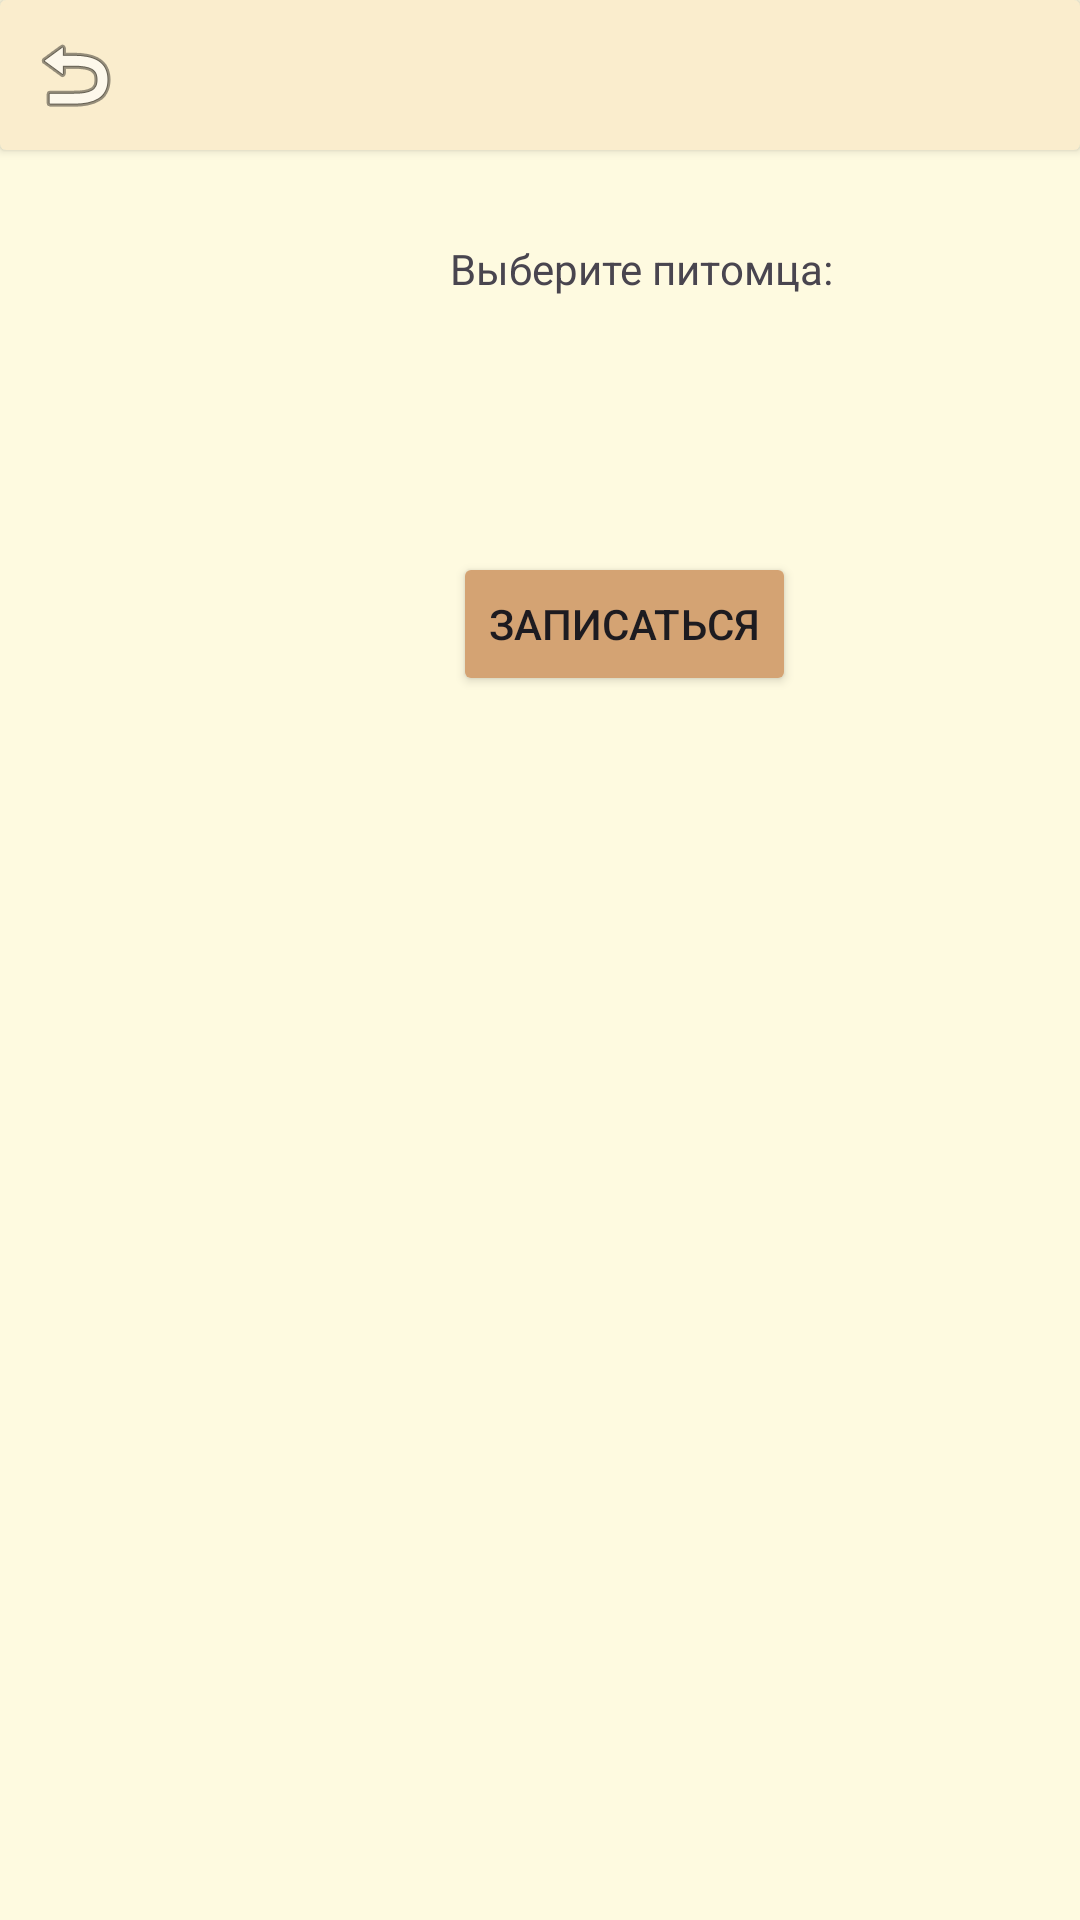

Android layout source for this screen:
<!-- AndroidManifest.xml: application theme Theme.Pet_Pawtrol -->
<!-- res/layout/fragment_make_an_appointment.xml -->
<?xml version="1.0" encoding="utf-8"?>
<androidx.constraintlayout.widget.ConstraintLayout xmlns:android="http://schemas.android.com/apk/res/android"
    xmlns:app="http://schemas.android.com/apk/res-auto"
    xmlns:tools="http://schemas.android.com/tools"
    android:layout_width="match_parent"
    android:layout_height="match_parent"
    tools:context=".fragments.MakeAnAppointmentFragment">

    <ImageView
        android:id="@+id/imageView4"
        android:layout_width="450dp"
        android:layout_height="881dp"
        android:background="@color/backColor"
        android:backgroundTint="@color/backColor"
        app:layout_constraintEnd_toEndOf="parent"
        app:layout_constraintHorizontal_bias="0.666"
        app:layout_constraintStart_toStartOf="parent"
        app:srcCompat="@null"
        tools:layout_editor_absoluteY="-48dp" />

    <TextView
        android:id="@+id/tvPets"
        android:layout_width="wrap_content"
        android:layout_height="wrap_content"
        android:layout_marginStart="150dp"
        android:layout_marginTop="30dp"
        android:text="Выберите питомца:"
        app:layout_constraintStart_toStartOf="parent"
        app:layout_constraintTop_toBottomOf="@+id/cardView4" />

    <Spinner
        android:id="@+id/spPets"
        android:layout_width="300dp"
        android:layout_height="wrap_content"
        android:layout_marginStart="-100dp"
        android:layout_marginTop="25dp"
        android:background="@color/white"
        app:layout_constraintStart_toStartOf="@+id/tvPets"
        app:layout_constraintTop_toBottomOf="@+id/tvPets" />

    <Button
        android:id="@+id/makeButton"
        android:layout_width="wrap_content"
        android:layout_height="wrap_content"
        android:layout_marginTop="60dp"
        android:layout_marginEnd="85dp"
        android:backgroundTint="@color/buttonColor"
        android:text="Записаться"
        app:cornerRadius="10dp"
        app:layout_constraintEnd_toEndOf="@+id/spPets"
        app:layout_constraintTop_toBottomOf="@+id/spPets" />

    <androidx.cardview.widget.CardView
        android:id="@+id/cardView4"
        android:layout_width="0dp"
        android:layout_height="wrap_content"
        android:backgroundTint="@color/cardColor"
        app:layout_constraintEnd_toEndOf="parent"
        app:layout_constraintStart_toStartOf="parent"
        app:layout_constraintTop_toTopOf="parent">

        <androidx.constraintlayout.widget.ConstraintLayout
            android:layout_width="match_parent"
            android:layout_height="match_parent">

            <ImageButton
                android:id="@+id/backSearchButton"
                android:layout_width="50dp"
                android:layout_height="50dp"
                android:background="@null"
                android:scaleType="center"
                android:src="@android:drawable/ic_menu_revert"
                app:layout_constraintBottom_toBottomOf="parent"
                app:layout_constraintStart_toStartOf="parent"
                app:layout_constraintTop_toTopOf="parent"
                app:layout_constraintVertical_bias="0.0" />

        </androidx.constraintlayout.widget.ConstraintLayout>
    </androidx.cardview.widget.CardView>
</androidx.constraintlayout.widget.ConstraintLayout>
<!-- resources referenced by this layout -->
<resources>
  <color name="backColor">#FEFAE0</color>
  <color name="buttonColor">#D4A373</color>
  <color name="cardColor">#FAEDCD</color>
  <color name="white">#FFFFFFFF</color>
  <style name="Theme.Pet_Pawtrol" parent="Base.Theme.Pet_Pawtrol" />
  <style name="Base.Theme.Pet_Pawtrol" parent="Theme.Material3.DayNight.NoActionBar">
         <item name="android:statusBarColor" tools:targetApi="l">@color/black</item>
      </style>
  <color name="black">#000000</color>
</resources>
